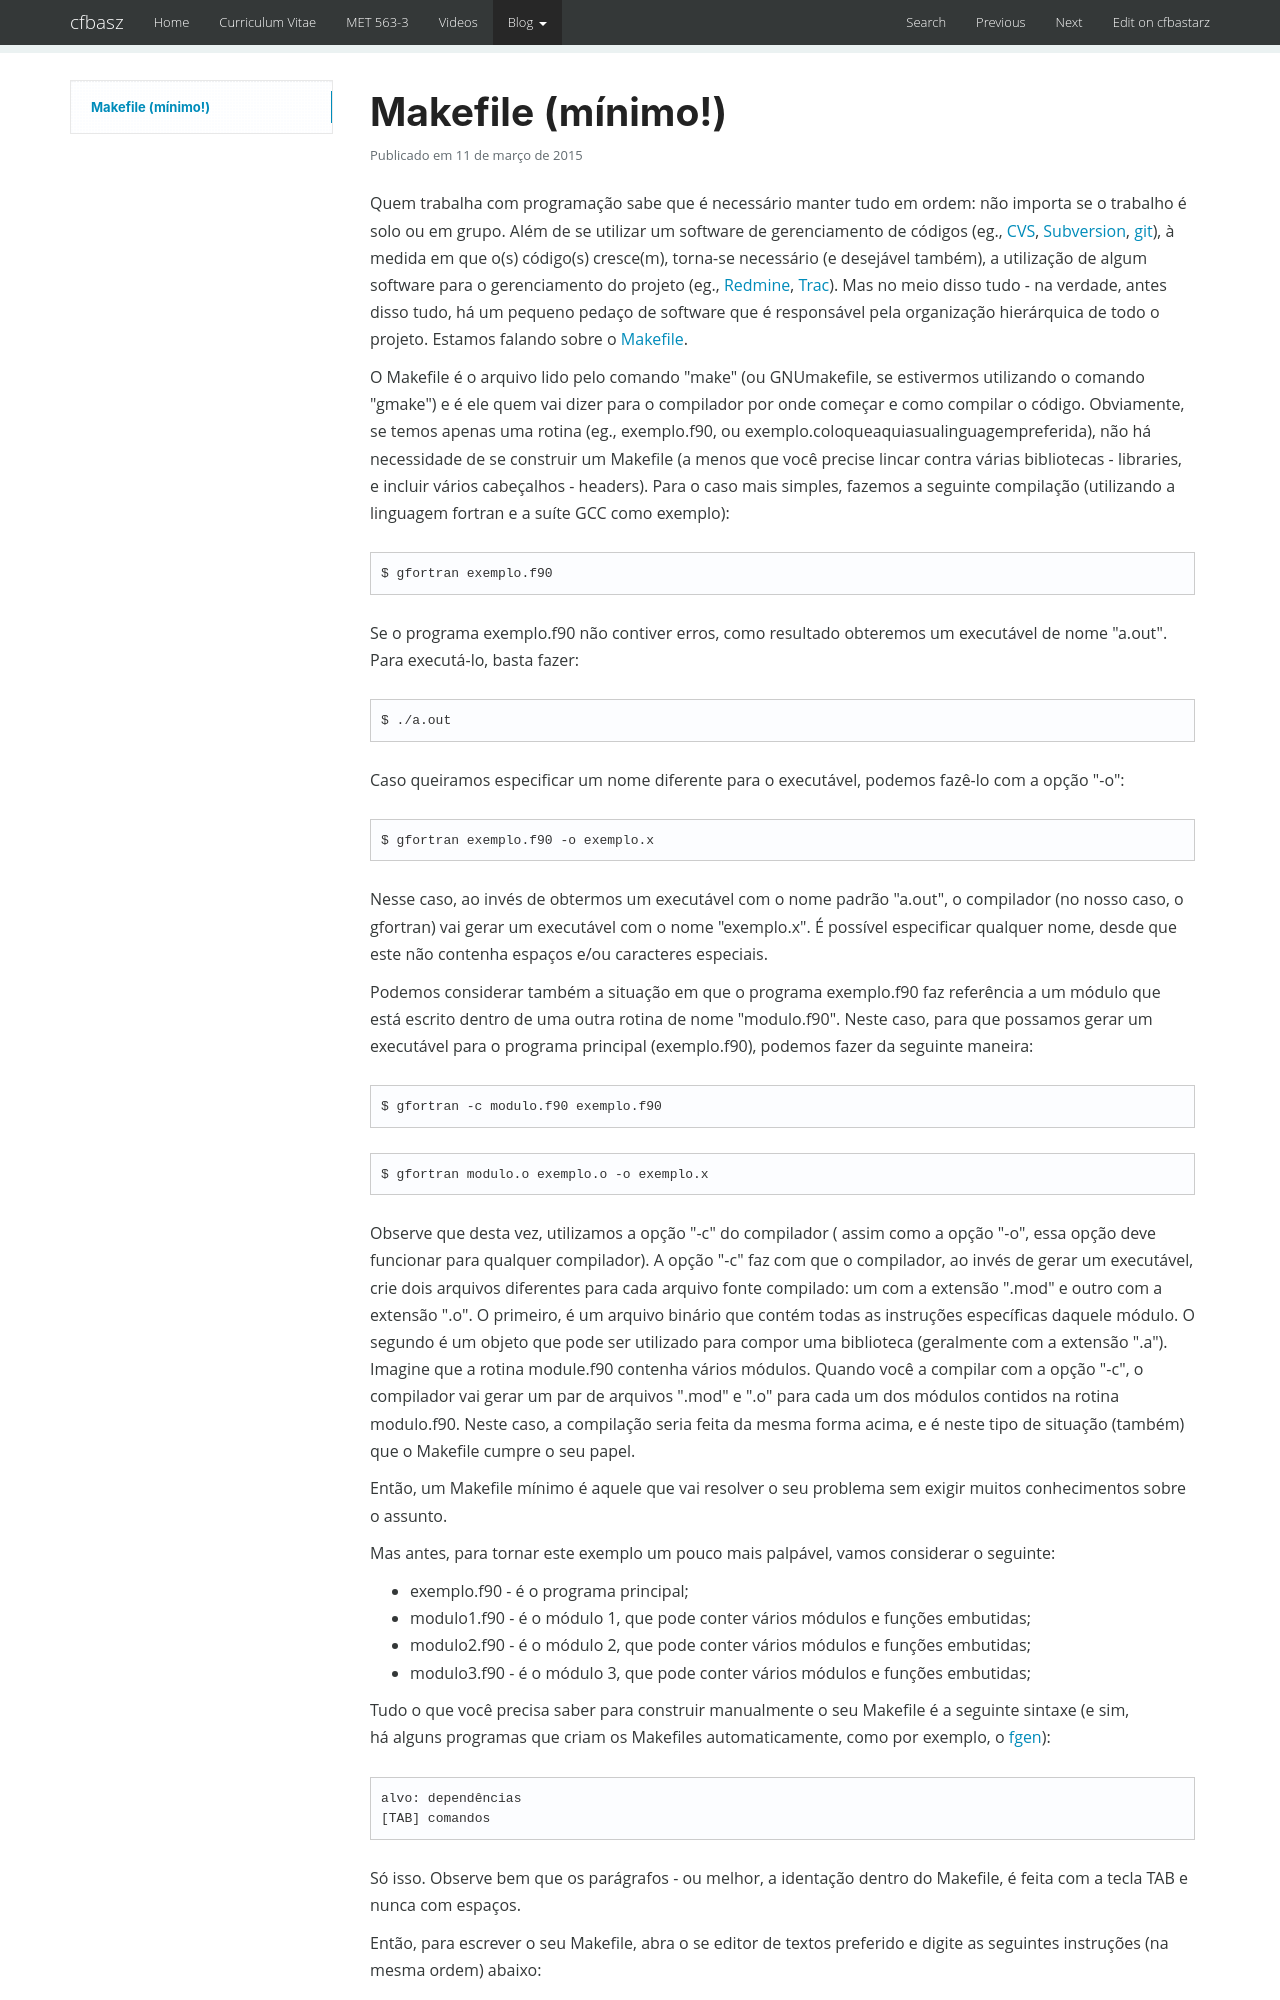

repository: cfbastarz/cfbastarz.github.io · page: blog/2015/03/11/makefile-minimo-wp-2411/index.html · generator: mkdocs

---
title: Makefile (mínimo!)
date: '2015-03-11 02:14:05'
tags:
- Makefile
- Shell
- Tudo
- Tutoriais
- fortran
categories:
- Tudo
- Tutoriais
wordpress_id: 2411
original_url: https://craftmind.wordpress.com/2015/03/11/makefile-minimo/
---
